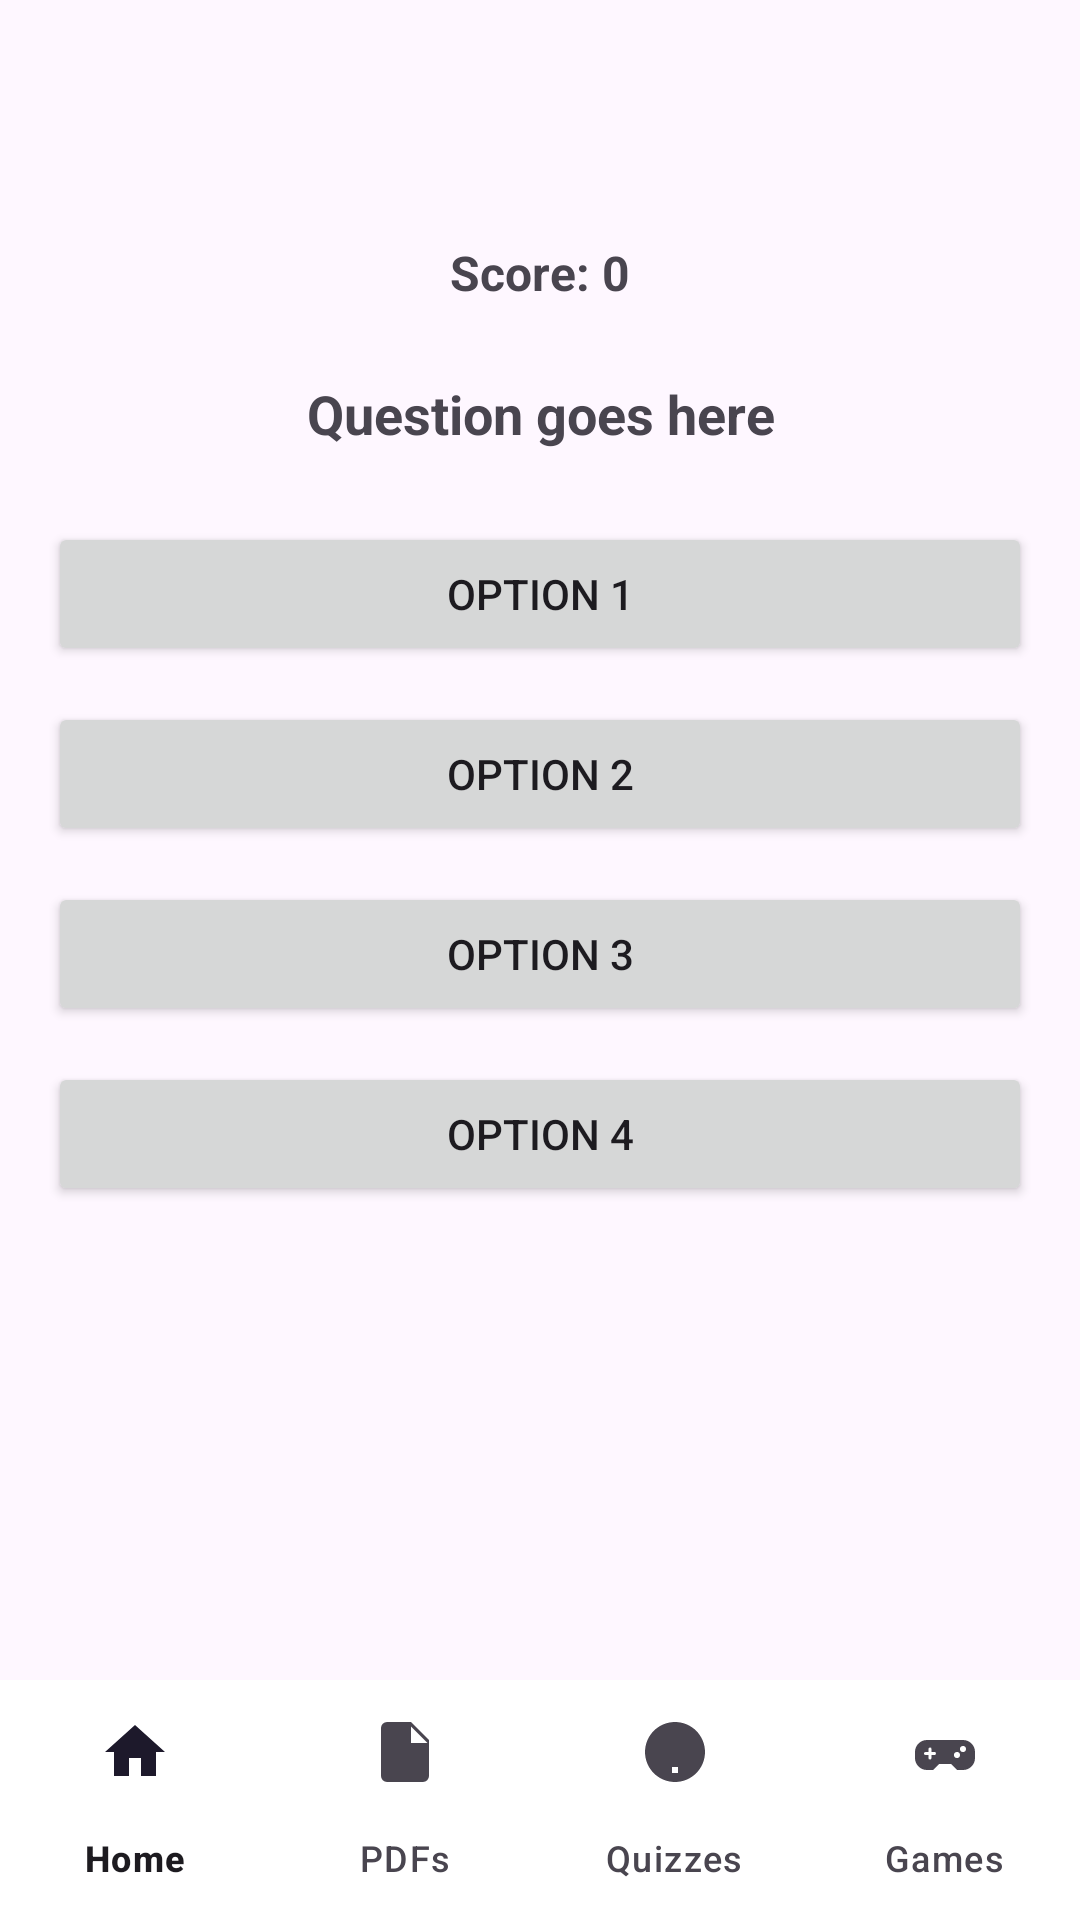

Write the Android layout XML for this screen, with the resource values it uses.
<!-- AndroidManifest.xml: application theme Theme.ELearning -->
<!-- res/layout/activity_game_mcq.xml -->
<?xml version="1.0" encoding="utf-8"?>
<androidx.constraintlayout.widget.ConstraintLayout xmlns:android="http://schemas.android.com/apk/res/android"
    xmlns:app="http://schemas.android.com/apk/res-auto"
    xmlns:tools="http://schemas.android.com/tools"
    android:layout_width="match_parent"
    android:layout_height="match_parent"
    tools:context=".ui.student.GameMcqActivity">

    <com.google.android.material.appbar.MaterialToolbar
        android:id="@+id/toolbar"
        android:layout_width="0dp"
        android:layout_height="wrap_content"
        android:title="MCQ Challenge"
        app:layout_constraintTop_toTopOf="parent"
        app:layout_constraintStart_toStartOf="parent"
        app:layout_constraintEnd_toEndOf="parent"/>

    <TextView
        android:id="@+id/tvScore"
        android:layout_width="wrap_content"
        android:layout_height="wrap_content"
        android:text="Score: 0"
        android:textStyle="bold"
        android:textSize="16sp"
        app:layout_constraintTop_toBottomOf="@id/toolbar"
        app:layout_constraintEnd_toEndOf="parent"
        app:layout_constraintStart_toStartOf="parent"
        android:layout_marginTop="16dp"/>

    <TextView
        android:id="@+id/tvGameQuestion"
        android:layout_width="0dp"
        android:layout_height="wrap_content"
        android:text="Question goes here"
        android:textSize="18sp"
        android:textStyle="bold"
        android:gravity="center"
        android:layout_marginStart="16dp"
        android:layout_marginEnd="16dp"
        android:layout_marginTop="24dp"
        app:layout_constraintTop_toBottomOf="@id/tvScore"
        app:layout_constraintStart_toStartOf="parent"
        app:layout_constraintEnd_toEndOf="parent"/>

    <Button
        android:id="@+id/btnOpt1"
        android:layout_width="0dp"
        android:layout_height="wrap_content"
        android:text="Option 1"
        android:layout_marginStart="16dp"
        android:layout_marginEnd="16dp"
        android:layout_marginTop="24dp"
        app:layout_constraintTop_toBottomOf="@id/tvGameQuestion"
        app:layout_constraintStart_toStartOf="parent"
        app:layout_constraintEnd_toEndOf="parent"/>

    <Button
        android:id="@+id/btnOpt2"
        android:layout_width="0dp"
        android:layout_height="wrap_content"
        android:text="Option 2"
        android:layout_marginStart="16dp"
        android:layout_marginEnd="16dp"
        android:layout_marginTop="12dp"
        app:layout_constraintTop_toBottomOf="@id/btnOpt1"
        app:layout_constraintStart_toStartOf="parent"
        app:layout_constraintEnd_toEndOf="parent"/>

    <Button
        android:id="@+id/btnOpt3"
        android:layout_width="0dp"
        android:layout_height="wrap_content"
        android:text="Option 3"
        android:layout_marginStart="16dp"
        android:layout_marginEnd="16dp"
        android:layout_marginTop="12dp"
        app:layout_constraintTop_toBottomOf="@id/btnOpt2"
        app:layout_constraintStart_toStartOf="parent"
        app:layout_constraintEnd_toEndOf="parent"/>

    <Button
        android:id="@+id/btnOpt4"
        android:layout_width="0dp"
        android:layout_height="wrap_content"
        android:text="Option 4"
        android:layout_marginStart="16dp"
        android:layout_marginEnd="16dp"
        android:layout_marginTop="12dp"
        app:layout_constraintTop_toBottomOf="@id/btnOpt3"
        app:layout_constraintStart_toStartOf="parent"
        app:layout_constraintEnd_toEndOf="parent"/>

    <include
        layout="@layout/include_student_bottom_nav"
        android:layout_width="0dp"
        android:layout_height="wrap_content"
        app:layout_constraintBottom_toBottomOf="parent"
        app:layout_constraintStart_toStartOf="parent"
        app:layout_constraintEnd_toEndOf="parent"/>

</androidx.constraintlayout.widget.ConstraintLayout>
<!-- res/layout/include_student_bottom_nav.xml (included above) -->
<?xml version="1.0" encoding="utf-8"?>
<com.google.android.material.bottomnavigation.BottomNavigationView
    xmlns:android="http://schemas.android.com/apk/res/android"
    xmlns:app="http://schemas.android.com/apk/res-auto"
    android:id="@+id/bottomNav"
    android:layout_width="match_parent"
    android:layout_height="wrap_content"
    android:background="@android:color/white"
    app:labelVisibilityMode="labeled"
    app:menu="@menu/student_bottom_nav"/>
<!-- resources referenced by this layout -->
<resources>
  <style name="Theme.ELearning" parent="Theme.Material3.Light.NoActionBar">
          <item name="colorPrimary">@color/colorPrimary</item>
          <item name="colorSecondary">@color/colorSecondary</item>
          <item name="android:statusBarColor" tools:targetApi="21">@color/colorPrimary</item>
      </style>
  <color name="colorPrimary">#6200EE</color>
  <color name="colorSecondary">#03DAC5</color>
</resources>
